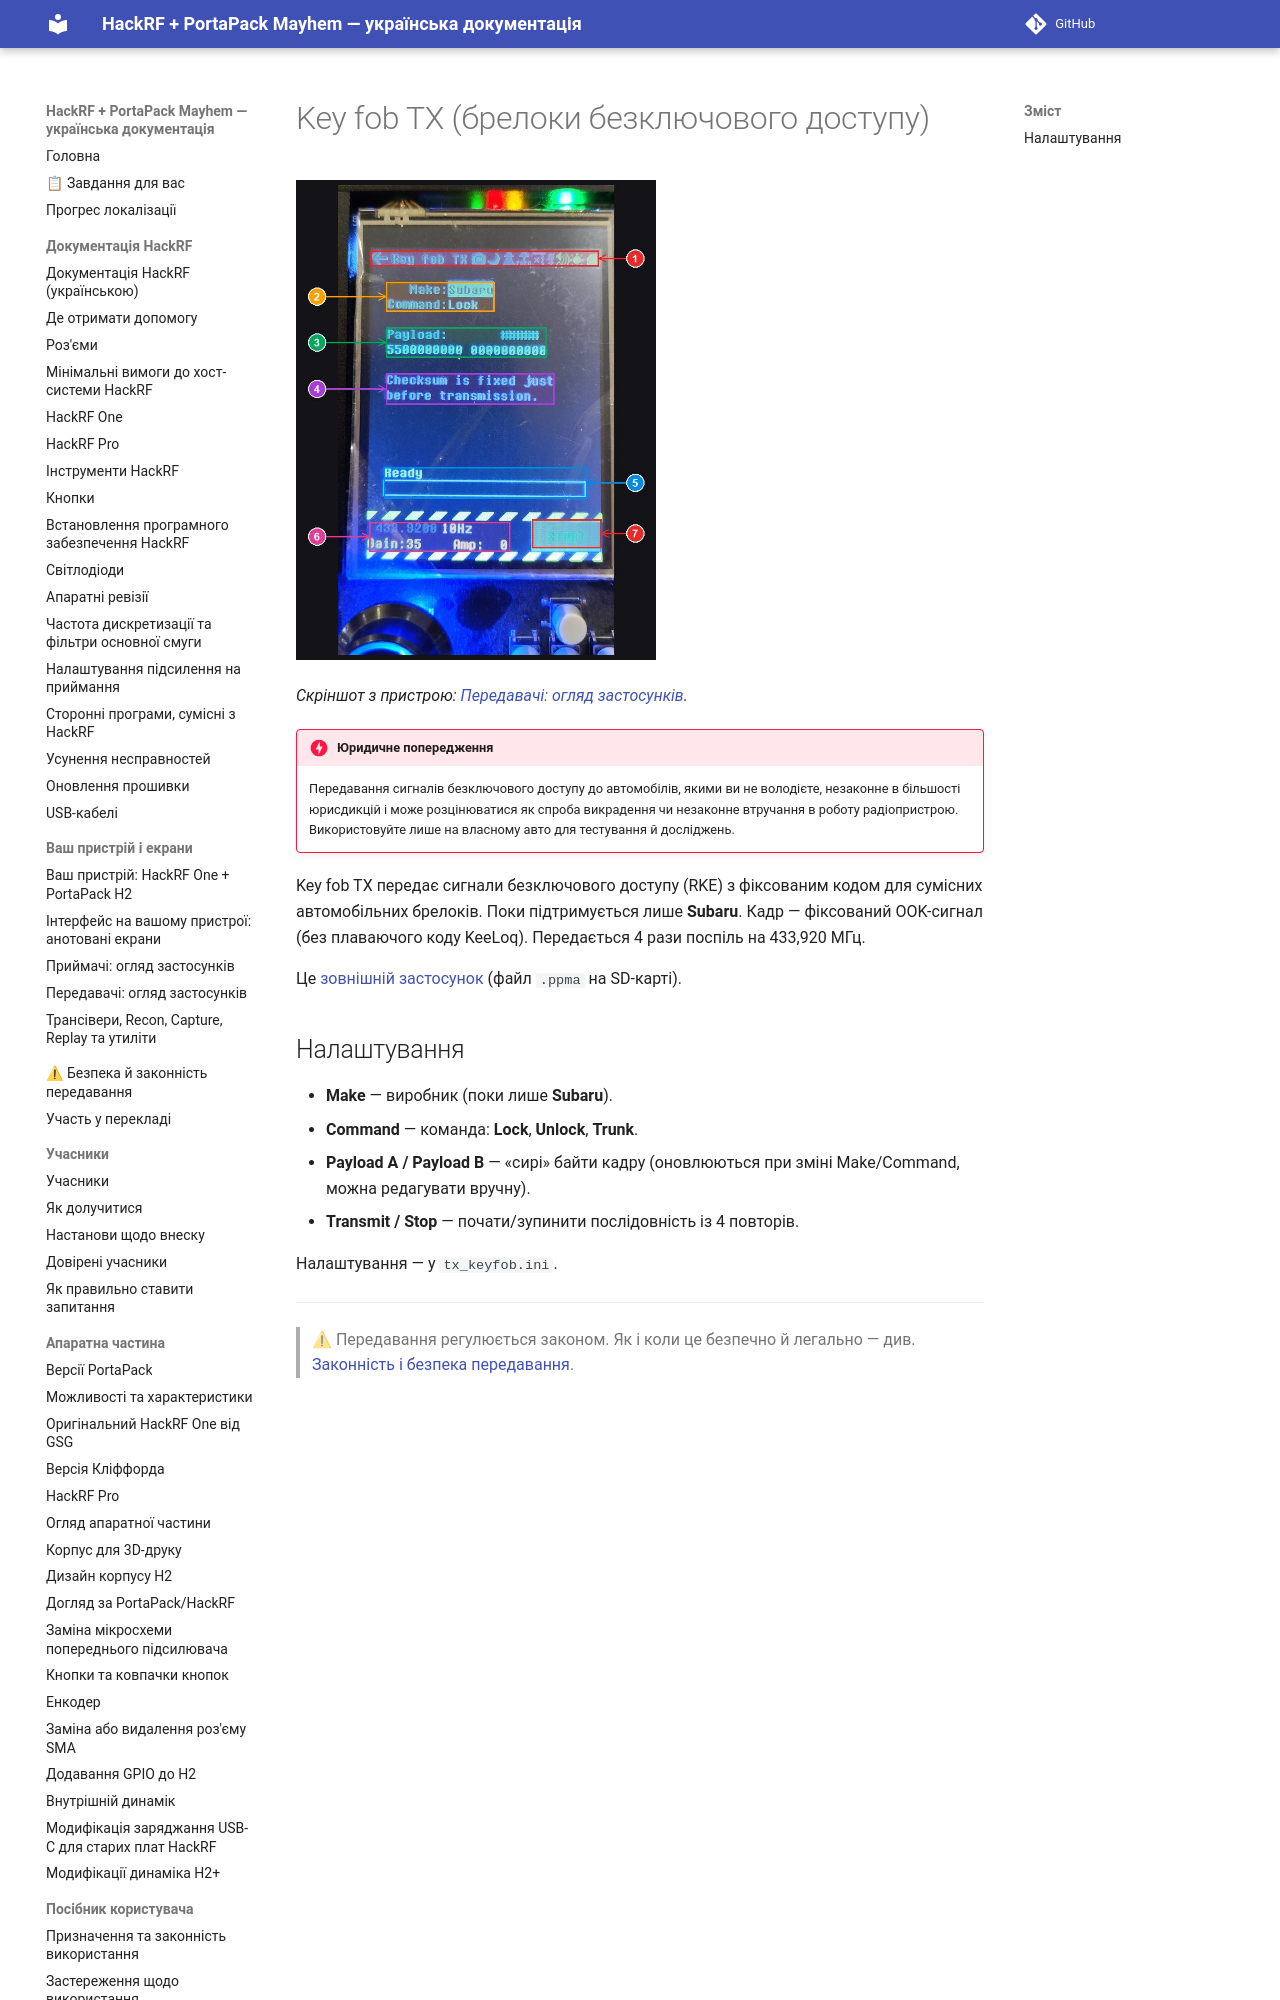

repository: FixerHack/hackrf-portapack-ua · page: key-fob-tx/index.html · generator: mkdocs

# Key fob TX (брелоки безключового доступу)

![Key fob TX на пристрої](annotated/app-076.jpg){ width="360" }

*Скріншот з пристрою: [Передавачі: огляд застосунків](Screens-Transmitters#shot-076).*

!!! danger "Юридичне попередження"
    Передавання сигналів безключового доступу до автомобілів
